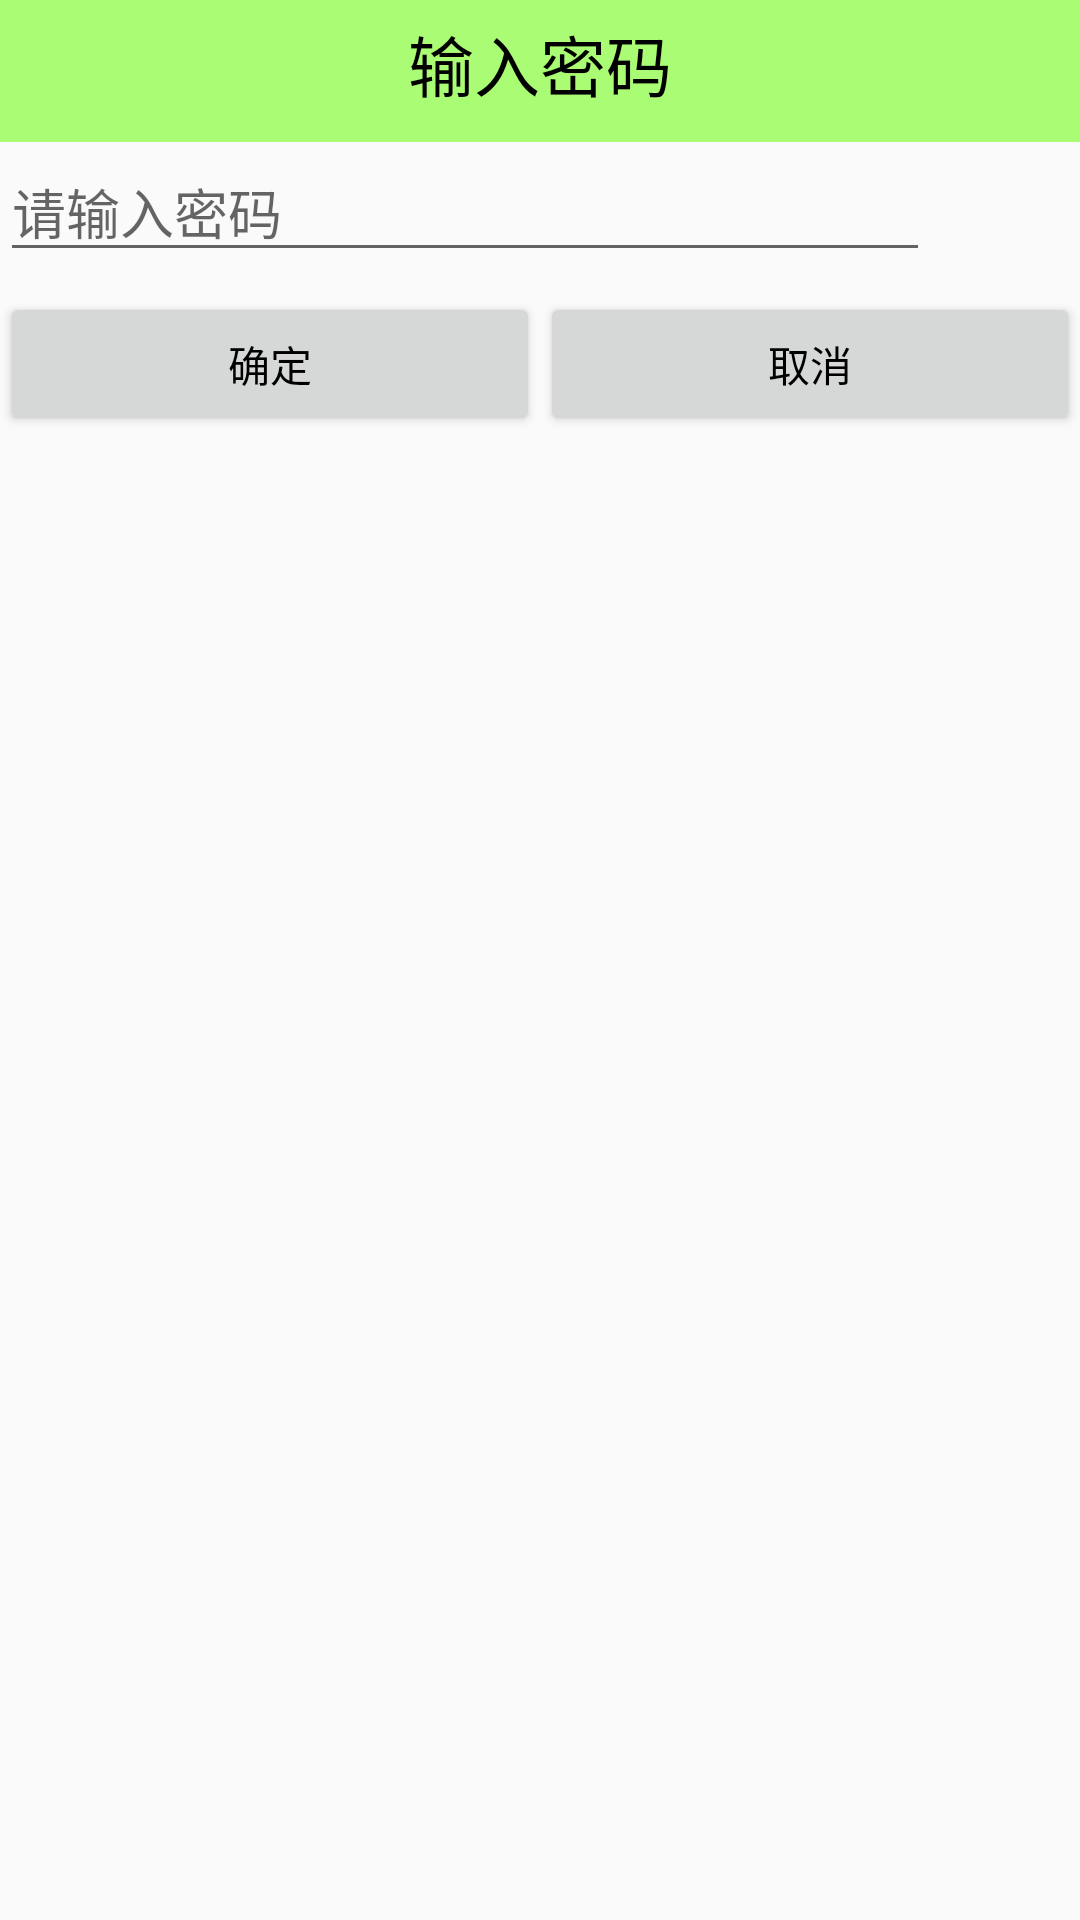

Produce the Android XML layout that renders to this screen, including the resource entries it uses.
<!-- AndroidManifest.xml: application theme AppTheme -->
<!-- res/layout/dialog_enterpassword.xml -->
<?xml version="1.0" encoding="utf-8"?>
<LinearLayout xmlns:android="http://schemas.android.com/apk/res/android"
              android:orientation="vertical"
              android:layout_width="match_parent"
              android:layout_height="match_parent">
    <TextView
        android:id="@+id/textview"
        android:layout_width="match_parent"
        android:layout_height="wrap_content"
        android:background="#8866ff00"
        android:gravity="center_horizontal"
        android:paddingBottom="10dp"
        android:paddingTop="5dp"
        android:text="输入密码"
        android:textSize="22sp"
        android:textColor="#000000"

        />
    <LinearLayout
        android:layout_width="match_parent"
        android:layout_height="wrap_content">

        <EditText
            android:id="@+id/et_enterpassword_password"
            android:layout_width="0dp"
            android:layout_weight="1"
            android:layout_height="wrap_content"
            android:inputType="textPassword"
            android:ems="10"
            android:hint="请输入密码"/>
        <ImageView
            android:id="@+id/iv_enterpassword_hide"
            android:layout_width="50dp"
            android:layout_height="50dp"
            android:src="@drawable/hidepass"
            android:layout_gravity="center_vertical"/>
    </LinearLayout>



    <LinearLayout
        android:layout_width="match_parent"
        android:layout_height="wrap_content">
        <Button
            android:id="@+id/btn_ok"
            android:layout_width="0dp"
            android:layout_height="wrap_content"
            android:text="确定"
            android:textColor="#000000"
            android:layout_weight="1"
            />

        <Button
            android:layout_width="0dp"
            android:layout_height="wrap_content"
            android:text="取消"
            android:textColor="#000000"
            android:id="@+id/btn_cancle"
            android:layout_weight="1"
            android:layout_gravity="right"/>
    </LinearLayout>

</LinearLayout>
<!-- resources referenced by this layout -->
<resources>
  <style name="AppTheme" parent="Theme.AppCompat.Light.DarkActionBar">
          
          <item name="colorPrimary">@color/colorPrimary</item>
          <item name="colorPrimaryDark">@color/colorPrimaryDark</item>
          <item name="colorAccent">@color/colorAccent</item>
      </style>
  <!-- not gathered from this repository: default colours our renderer supplied (Android Studio template values) -->
  <color name="colorPrimary">#FF6200EE</color>
  <color name="colorPrimaryDark">#FF3700B3</color>
  <color name="colorAccent">#FF03DAC5</color>
</resources>
